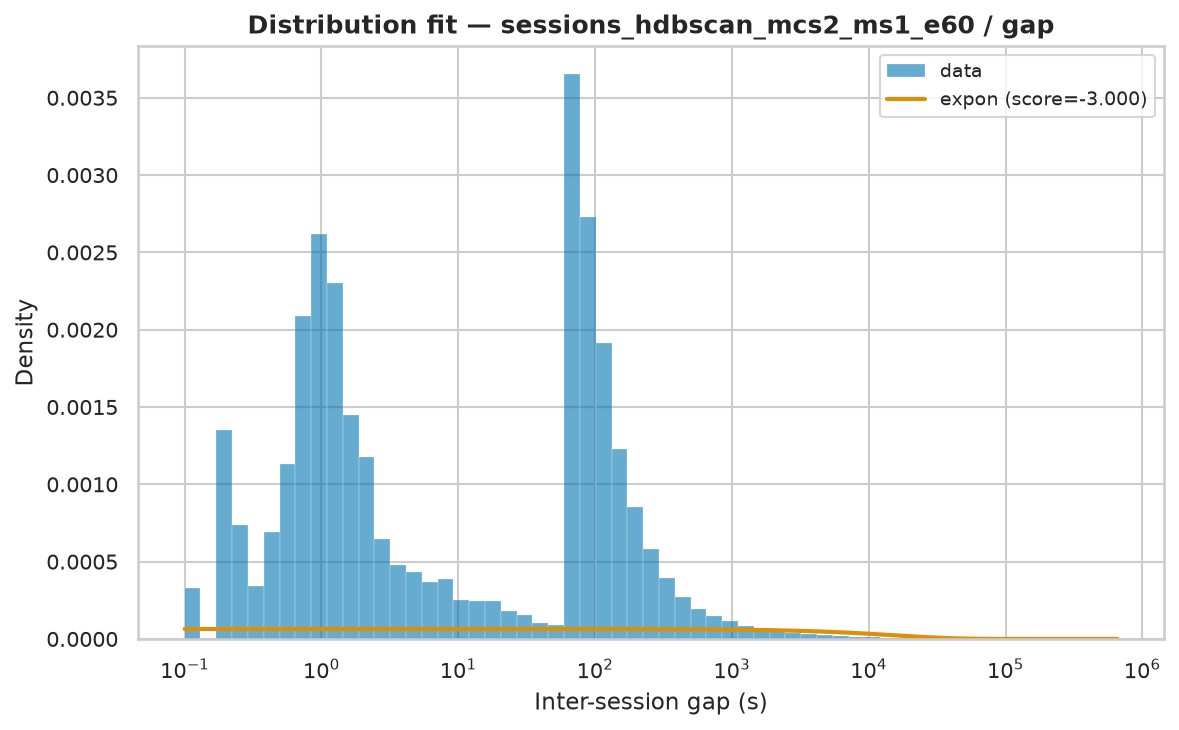

The table this chart was drawn from, first rows:
name	score	bootstrap_score	bootstrap_pass	loc	scale	arg
expon	-3	0.0	False	0.000686	15563	()
fisk	-3	0.0	False	0.000686	1338	(np.float64(0.6922502294794677),)
pareto	-3	0.0	False	-268	268	(np.float64(0.446933255377575),)
lomax	-3	0.0	False	0.000686	268	(np.float64(0.4469317691601681),)
genpareto	-3	0.0	False	0.000686	599.7	(np.float64(2.2374710329855305),)
weibull_min	-1.854	0.0	False	0.000686	17172	(np.float64(0.4417984261142772),)
gamma	-0.4311	0.0	False	0.000686	4.349	(np.float64(6.669837255926725e-05),)
